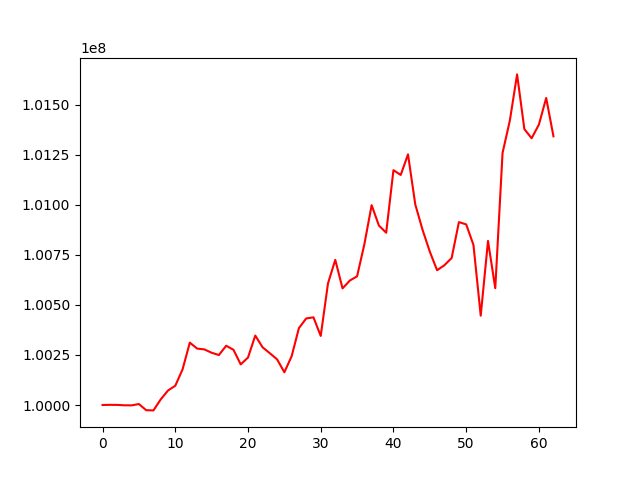

The file beside this chart, header and first rows:
, 0
0, 100000000
1, 100000752
2, 100000541
3, 99998574
4, 99998259
5, 100004906
6, 99974116
7, 99973064
8, 100028128
9, 100072401
10, 100096226
11, 100177685
12, 100311828
13, 100282000
14, 100277848
15, 100261120
16, 100249745
17, 100296140
18, 100276054
19, 100202858
20, 100237238
21, 100347017
22, 100288585
23, 100258766
24, 100228271
25, 100163560
26, 100243575
27, 100384097
28, 100432441
29, 100438101
30, 100345072
31, 100607940
32, 100725086
33, 100582641
34, 100621848
35, 100643123
36, 100803050
37, 100998392
38, 100896587
39, 100860781
40, 101173406
41, 101149349
42, 101252415
43, 101002060
44, 100875542
45, 100766037
46, 100673404
47, 100698268
48, 100734361
49, 100913886
50, 100902438
51, 100799891
52, 100446360
53, 100819703
54, 100583577
55, 101259123
56, 101420494
57, 101651833
58, 101378436
59, 101332833
... 3 more rows
